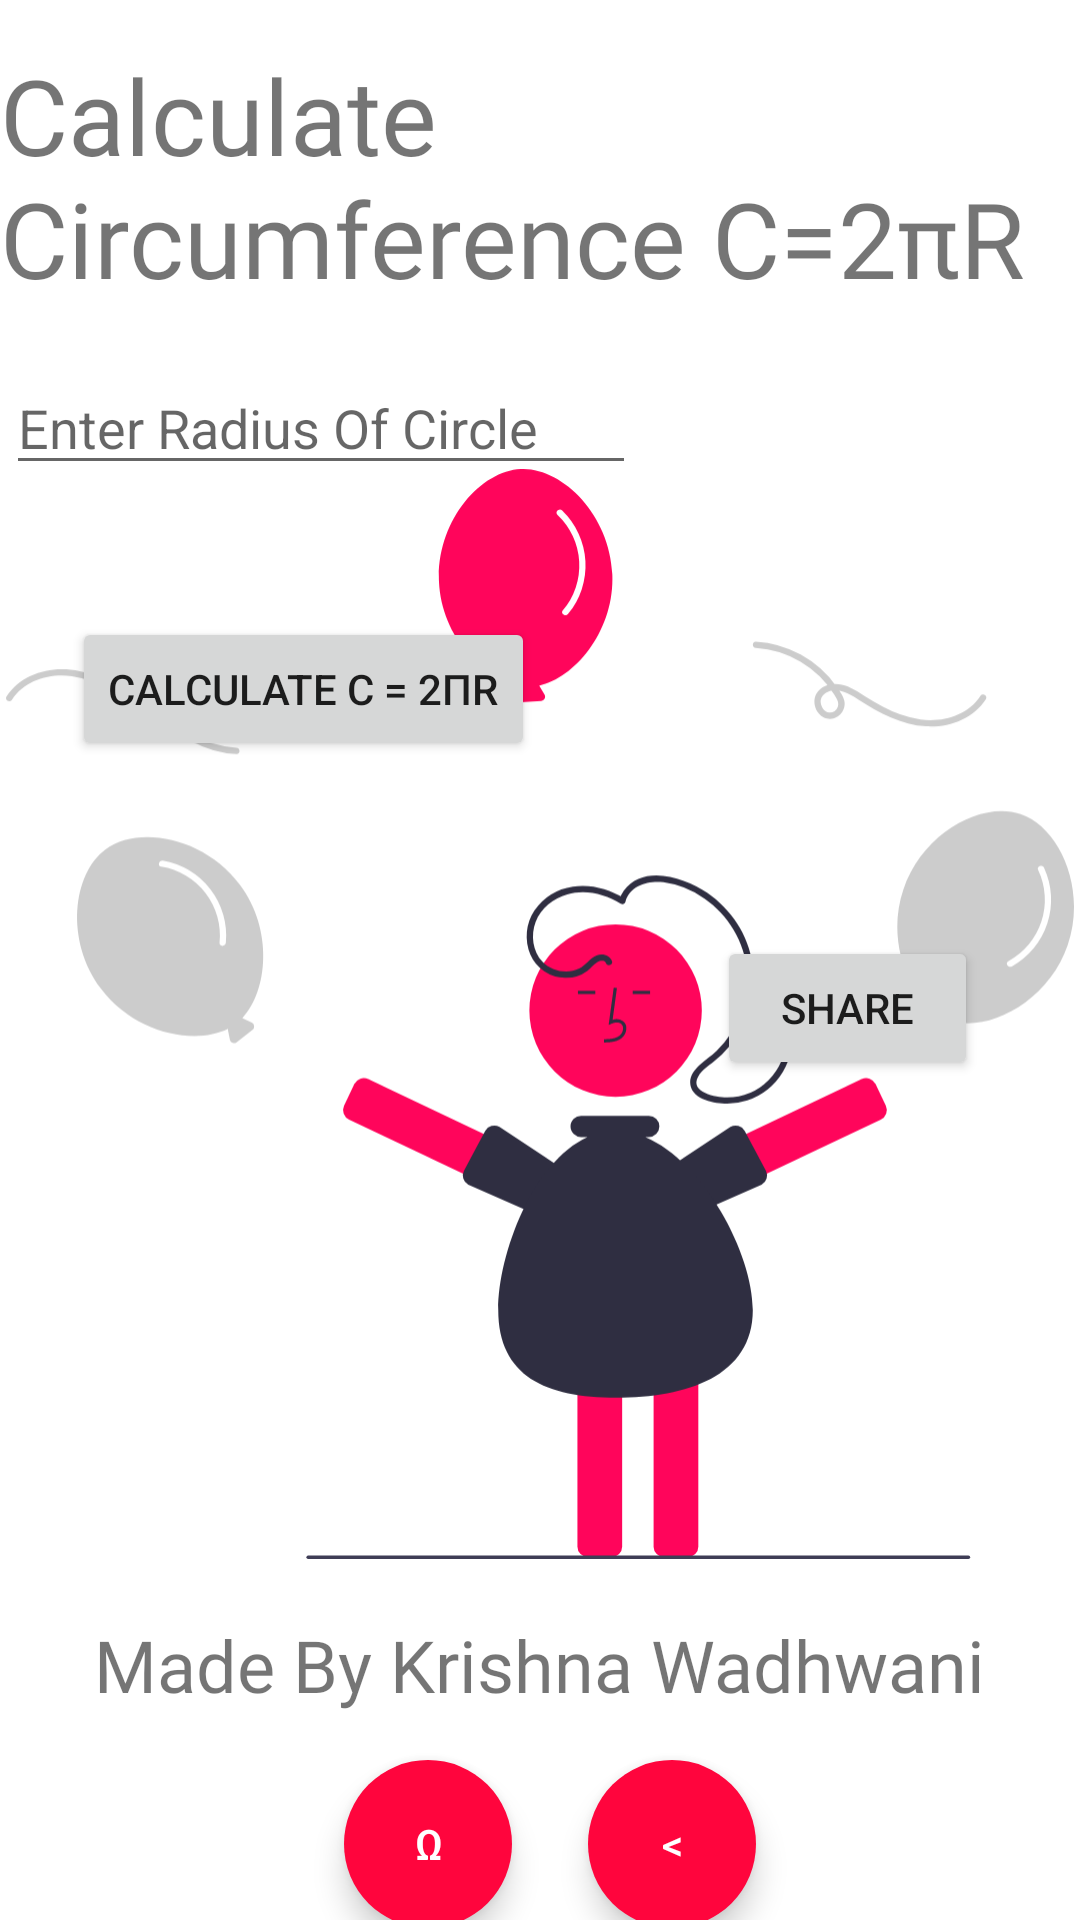

This screen was rendered from an Android layout file. Write that file and the resources it references.
<!-- AndroidManifest.xml: application theme Theme.Quack -->
<!-- res/layout/coc.xml -->
<?xml version="1.0" encoding="utf-8"?>
<androidx.constraintlayout.widget.ConstraintLayout xmlns:android="http://schemas.android.com/apk/res/android"
    xmlns:app="http://schemas.android.com/apk/res-auto"
    xmlns:tools="http://schemas.android.com/tools"
    android:layout_width="match_parent"
    android:layout_height="match_parent"
    tools:context=".coc">

    <TextView
        android:id="@+id/textView"
        android:layout_width="wrap_content"
        android:layout_height="wrap_content"
        android:fontFamily="@font/allan"
        android:text="@string/coc"
        android:textSize="35sp"
        app:layout_constraintBottom_toTopOf="@+id/input1"
        app:layout_constraintEnd_toEndOf="parent"
        app:layout_constraintHorizontal_bias="0.38"
        app:layout_constraintLeft_toLeftOf="parent"
        app:layout_constraintStart_toStartOf="parent"
        app:layout_constraintTop_toTopOf="parent"
        app:layout_constraintVertical_bias="0.46" />

    <ImageView
        android:id="@+id/imageView2"
        android:layout_width="356dp"
        android:layout_height="578dp"
        app:layout_constraintBottom_toBottomOf="parent"
        app:layout_constraintEnd_toEndOf="parent"
        app:layout_constraintHorizontal_bias="0.49"
        app:layout_constraintStart_toStartOf="parent"
        app:layout_constraintTop_toTopOf="parent"
        app:layout_constraintVertical_bias="0.79"
        app:srcCompat="@drawable/undraw_awesome_rlvy__1_" />

    <EditText
        android:id="@+id/input1"
        android:layout_width="wrap_content"
        android:layout_height="wrap_content"
        android:ems="10"
        android:hint="Enter Radius Of Circle"
        android:inputType="number"
        app:layout_constraintBottom_toBottomOf="@+id/imageView2"
        app:layout_constraintEnd_toEndOf="@+id/imageView2"
        app:layout_constraintHorizontal_bias="0.0"
        app:layout_constraintStart_toStartOf="@+id/imageView2"
        app:layout_constraintTop_toTopOf="@+id/imageView2"
        app:layout_constraintVertical_bias="0.133" />

    <Button
        android:id="@+id/calc"
        android:layout_width="wrap_content"
        android:layout_height="wrap_content"
        android:layout_marginTop="44dp"
        android:onClick="coc"
        android:text="Calculate C = 2πR"
        app:layout_constraintEnd_toEndOf="parent"
        app:layout_constraintHorizontal_bias="0.117"
        app:layout_constraintStart_toStartOf="parent"
        app:layout_constraintTop_toBottomOf="@+id/input1" />

    <TextView
        android:id="@+id/ans"
        android:layout_width="wrap_content"
        android:layout_height="wrap_content"
        android:fontFamily="@font/allan"
        android:textSize="30sp"
        app:layout_constraintBottom_toBottomOf="parent"
        app:layout_constraintEnd_toEndOf="parent"
        app:layout_constraintHorizontal_bias="0.414"
        app:layout_constraintStart_toEndOf="@+id/calc"
        app:layout_constraintTop_toTopOf="parent"
        app:layout_constraintVertical_bias="0.422" />

    <TextView
        android:id="@+id/textView2"
        android:layout_width="wrap_content"
        android:layout_height="wrap_content"
        android:layout_marginBottom="56dp"
        android:fontFamily="@font/amatic_sc"
        android:text="@string/made"
        android:textSize="24sp"
        app:layout_constraintBottom_toBottomOf="@+id/imageView2"
        app:layout_constraintEnd_toEndOf="parent"
        app:layout_constraintHorizontal_bias="0.497"
        app:layout_constraintStart_toStartOf="parent" />

    <com.google.android.material.button.MaterialButton
        android:id="@+id/materialButton"
        style="@style/Widget.MaterialComponents.ExtendedFloatingActionButton"
        android:layout_width="56dp"
        android:layout_height="56dp"
        android:layout_marginTop="48dp"
        android:onClick="home"
        android:text="Ω"
        android:textColor="#FFFFFF"
        app:cornerRadius="28dp"
        app:layout_constraintEnd_toEndOf="parent"
        app:layout_constraintHorizontal_bias="0.377"
        app:layout_constraintStart_toStartOf="parent"
        app:layout_constraintTop_toTopOf="@+id/textView2" />

    <com.google.android.material.button.MaterialButton
        android:id="@+id/materialButton2"
        style="@style/Widget.MaterialComponents.ExtendedFloatingActionButton"
        android:layout_width="56dp"
        android:layout_height="56dp"
        android:layout_marginTop="48dp"
        android:onClick="back"
        android:text="&#x3c;"
        android:textColor="#FFFFFF"
        app:cornerRadius="28dp"
        app:layout_constraintEnd_toEndOf="parent"
        app:layout_constraintHorizontal_bias="0.645"
        app:layout_constraintStart_toStartOf="parent"
        app:layout_constraintTop_toTopOf="@+id/textView2" />

    <Button
        android:id="@+id/shareanswer"
        android:layout_width="87dp"
        android:layout_height="48dp"
        android:onClick="share"
        android:text="Share"
        app:layout_constraintBottom_toBottomOf="parent"
        app:layout_constraintEnd_toEndOf="parent"
        app:layout_constraintHorizontal_bias="0.876"
        app:layout_constraintStart_toStartOf="parent"
        app:layout_constraintTop_toTopOf="parent"
        app:layout_constraintVertical_bias="0.527" />


</androidx.constraintlayout.widget.ConstraintLayout>
<!-- resources referenced by this layout -->
<resources>
  <!-- drawable undraw_awesome_rlvy__1_: vector/xml drawable (drawable, 8095 chars, omitted) -->
  <string name="coc">Calculate Circumference C=2πR</string>
  <string name="made">Made By Krishna Wadhwani</string>
  <style name="Theme.Quack" parent="Theme.MaterialComponents.DayNight.DarkActionBar">
          
          <item name="colorPrimary">@color/purple_500</item>
          <item name="colorPrimaryVariant">@color/purple_700</item>
          <item name="colorOnPrimary">@color/white</item>
          
          <item name="colorSecondary">@color/teal_200</item>
          <item name="colorSecondaryVariant">@color/teal_700</item>
          <item name="colorOnSecondary">@color/black</item>
          
          <item name="android:statusBarColor" tools:targetApi="l">?attr/colorPrimaryVariant</item>
          
      </style>
  <color name="purple_500">#FF053D</color>
  <color name="purple_700">#FF0537</color>
  <color name="white">#FFFFFFFF</color>
  <color name="teal_200">#FF053D</color>
  <color name="teal_700">#FF018786</color>
  <color name="black">#FF000000</color>
</resources>
